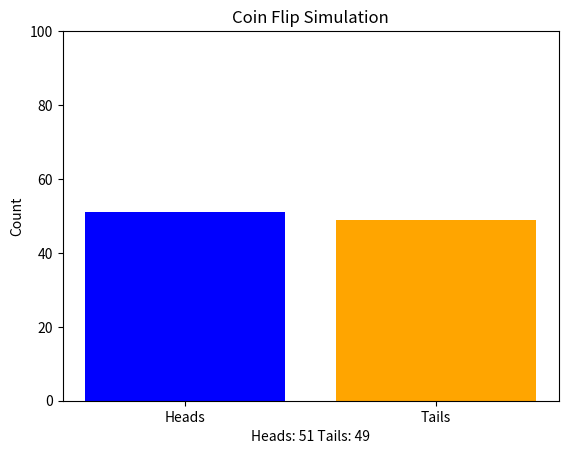

Write Python code to recreate this figure.
import numpy as np
import matplotlib.pyplot as plt
import pandas as pd
import seaborn as sns

def coin_flip():
    return np.random.randint(0, 2)

heads = 0
tails = 0

plt.ion()
fig, ax = plt.subplots()


for i in range(100):
    if coin_flip() == 0:
        heads += 1
    else:
        tails += 1
    ax.bar(['Heads', 'Tails'], [heads, tails], color=['blue', 'orange'])
    ax.set_xlabel('Coin Side')
    ax.set_ylabel('Count')
    ax.set_title('Coin Flip Simulation')
    ax.set_ylim(0, 100)  # fix y-axis scale
    plt.pause(0.1)

plt.xlabel('Heads: ' + str(heads) + ' Tails: ' + str(tails))
plt.ioff()
plt.show()
